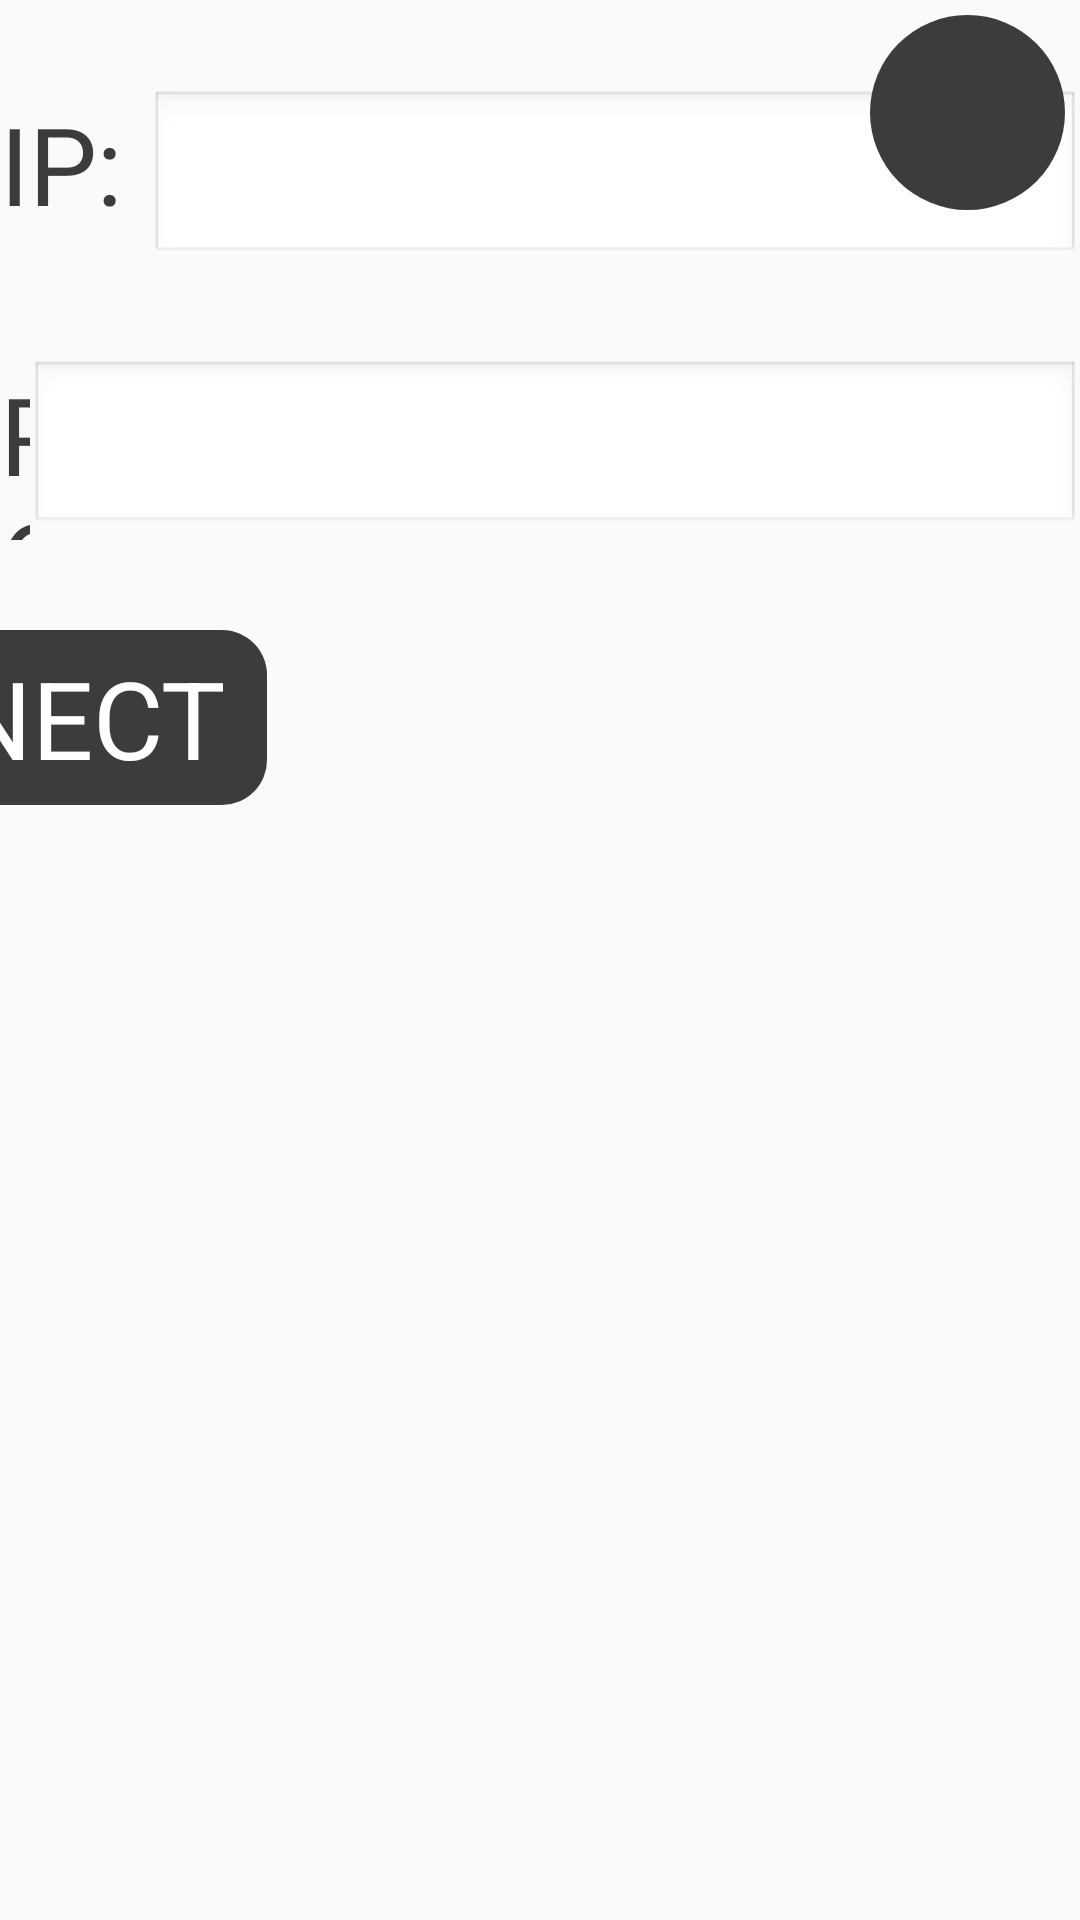

Here is an Android app screen rendered from its layout file. Give the layout XML and the strings, colors and styles it references.
<!-- AndroidManifest.xml: application theme AppTheme -->
<!-- res/layout/activity_menu.xml -->
<?xml version="1.0" encoding="utf-8"?>
<androidx.constraintlayout.widget.ConstraintLayout xmlns:android="http://schemas.android.com/apk/res/android"
    xmlns:app="http://schemas.android.com/apk/res-auto"
    xmlns:tools="http://schemas.android.com/tools"
    android:layout_width="match_parent"
    android:layout_height="match_parent"
    android:theme="@android:style/Theme.NoTitleBar.Fullscreen"
    android:background="@drawable/bckgrndpic"
    tools:context=".Menu" >

    <LinearLayout
        android:id="@+id/linearLayout2"
        android:layout_width="wrap_content"
        android:layout_height="wrap_content"
        android:layout_gravity="center_horizontal"
        android:layout_marginStart="138dp"
        android:layout_marginTop="30dp"

        android:layout_marginEnd="138dp"
        app:layout_constraintEnd_toEndOf="parent"
        app:layout_constraintStart_toStartOf="parent"
        app:layout_constraintTop_toBottomOf="@+id/linearLayout">

        <TextView
            android:id="@+id/textView2"
            android:layout_width="0dp"
            android:layout_height="60dp"
            android:layout_weight="1"
            android:text="PORT:"
            android:textColor="#3c3c3c"
            android:textSize="36sp" />

        <EditText
            android:id="@+id/set_port"
            android:layout_width="wrap_content"
            android:layout_height="wrap_content"
            android:autofillHints=""
            android:digits="0123456789"
            android:ems="10"
            android:imeOptions="actionDone"
            android:inputType="number"
            android:textSize="30sp" />
    </LinearLayout>

    <LinearLayout
        android:id="@+id/linearLayout"
        android:layout_width="wrap_content"
        android:layout_height="wrap_content"
        android:layout_marginTop="30dp"
        android:orientation="horizontal"
        app:layout_constraintEnd_toEndOf="parent"
        app:layout_constraintHorizontal_bias="0.577"
        app:layout_constraintStart_toStartOf="parent"
        app:layout_constraintTop_toTopOf="parent">

        <TextView
            android:id="@+id/textView"
            android:layout_width="50dp"
            android:layout_height="60dp"
            android:text="IP:"
            android:textColor="#3c3c3c"
            android:textSize="36sp" />

        <EditText
            android:id="@+id/set_ip"
            android:layout_width="wrap_content"
            android:layout_height="wrap_content"
            android:autofillHints=""
            android:digits="0123456789."
            android:ems="10"
            android:imeOptions="actionDone"
            android:inputType="number"
            android:textSize="30sp" />
    </LinearLayout>

    <ImageButton
        android:id="@+id/backButton"
        android:layout_width="65dp"
        android:layout_height="65dp"
        android:layout_marginTop="5dp"
        android:layout_marginEnd="5dp"
        android:background="@drawable/menu_button"
        app:srcCompat="@drawable/ic_baseline_arrow_back_24"
        tools:layout_editor_absoluteX="655dp"
        tools:layout_editor_absoluteY="87dp"
        app:layout_constraintEnd_toEndOf="parent"
        app:layout_constraintTop_toTopOf="parent"/>

    <Button
        android:id="@+id/connectMenu"
        android:layout_width="0dp"
        android:layout_height="wrap_content"
        android:layout_marginTop="30dp"
        android:layout_marginEnd="271dp"
        android:text=" CONNECT "
        android:padding="5dp"
        android:textSize="36sp"
        android:textColor="#ffffff"
        android:background="@drawable/connect_button"
        app:layout_constraintEnd_toEndOf="parent"
        app:layout_constraintTop_toBottomOf="@+id/linearLayout2" />

</androidx.constraintlayout.widget.ConstraintLayout>
<!-- resources referenced by this layout -->
<resources>
  <!-- drawable connect_button (drawable) -->
  <?xml version="1.0" encoding="utf-8"?>
  <shape xmlns:android="http://schemas.android.com/apk/res/android">
      <solid android:color="#3c3c3c"/>
      <corners android:radius="15dp" />
  </shape>
  <!-- drawable menu_button (drawable) -->
  <?xml version="1.0" encoding="utf-8"?>
  <shape xmlns:android="http://schemas.android.com/apk/res/android" android:shape="oval">
  
      <solid android:color="#3c3c3c"/>
  
  </shape>
  <style name="AppTheme" parent="Theme.AppCompat.Light.NoActionBar">
          
          <item name="colorPrimary">@color/colorPrimary</item>
          <item name="colorPrimaryDark">@color/colorPrimaryDark</item>
          <item name="colorAccent">@color/colorAccent</item>
  
          <item name="android:windowTranslucentNavigation">true</item>
          <item name="android:windowDisablePreview">true</item>
      </style>
  <!-- not gathered from this repository: default colours our renderer supplied (Android Studio template values) -->
  <color name="colorPrimary">#FF6200EE</color>
  <color name="colorPrimaryDark">#FF3700B3</color>
  <color name="colorAccent">#FF03DAC5</color>
</resources>
